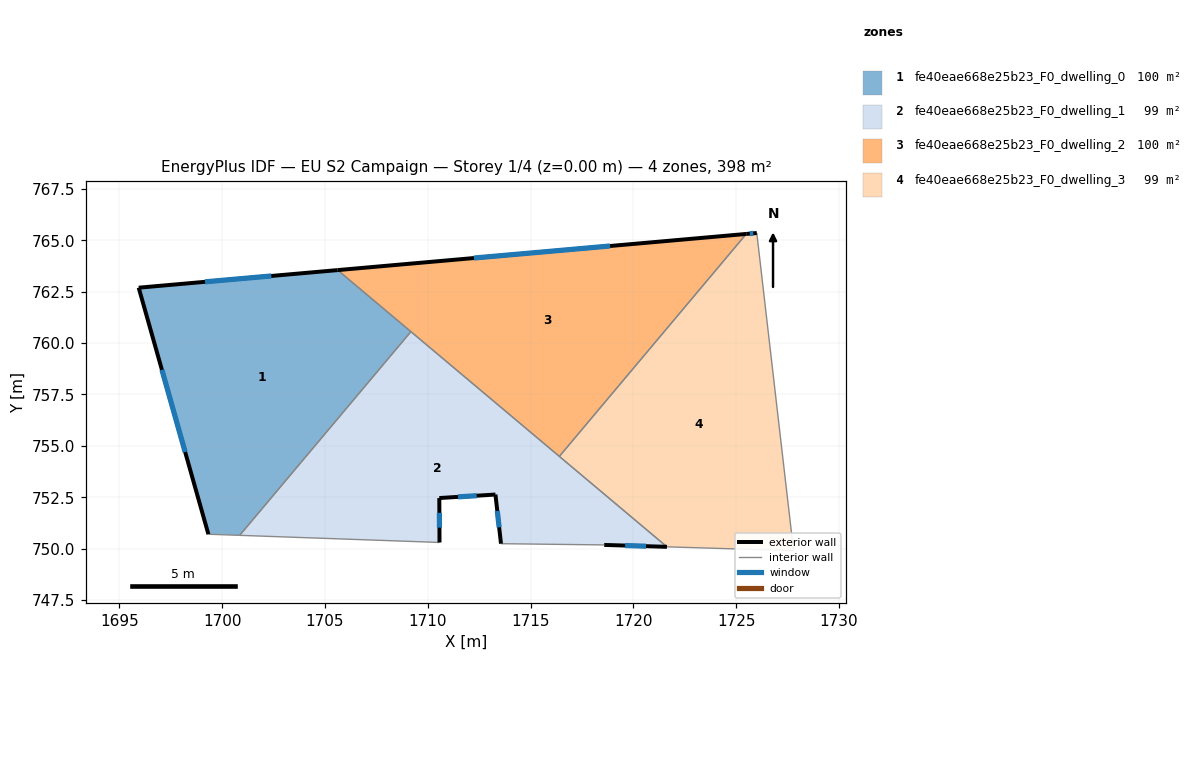
=== STOREY PLAN SPEC (per zone: floor XY polygon, exterior-wall plan segments, windows/doors) ===
zone 1: fe40eae668e25b23_F0_dwelling_0  (99.5 m²)
  floor: (1709.18, 760.55) (1700.85, 750.65) (1699.33, 750.70) (1695.94, 762.69) (1705.62, 763.55)
  exterior wall: (1705.62, 763.55) – (1695.94, 762.69)  [9.7 m]
    window: (1702.39, 763.26) – (1699.17, 762.98)  [3.2 m²]
  exterior wall: (1695.94, 762.69) – (1699.33, 750.70)  [12.5 m]
    window: (1697.07, 758.69) – (1698.20, 754.70)  [4.2 m²]
  interior walls: 3
zone 2: fe40eae668e25b23_F0_dwelling_1  (99.5 m²)
  floor: (1721.63, 750.09) (1718.58, 750.18) (1713.56, 750.24) (1713.29, 752.63) (1710.56, 752.46) (1710.57, 750.30) (1700.85, 750.65) (1709.18, 760.55)
  exterior wall: (1718.58, 750.18) – (1721.63, 750.09)  [3.1 m]
    window: (1719.60, 750.15) – (1720.62, 750.12)  [1.0 m²]
  exterior wall: (1713.29, 752.63) – (1713.56, 750.24)  [2.4 m]
    window: (1713.38, 751.83) – (1713.47, 751.04)  [0.8 m²]
  exterior wall: (1710.56, 752.46) – (1713.29, 752.63)  [2.7 m]
    window: (1711.47, 752.52) – (1712.38, 752.57)  [0.9 m²]
  exterior wall: (1710.57, 750.30) – (1710.56, 752.46)  [2.2 m]
    window: (1710.57, 751.02) – (1710.56, 751.74)  [0.7 m²]
  interior walls: 5
zone 3: fe40eae668e25b23_F0_dwelling_2  (99.5 m²)
  floor: (1725.49, 765.30) (1716.40, 754.49) (1705.62, 763.55)
  exterior wall: (1725.49, 765.30) – (1705.62, 763.55)  [20.0 m]
    window: (1718.87, 764.72) – (1712.24, 764.13)  [6.7 m²]
  interior walls: 3
zone 4: fe40eae668e25b23_F0_dwelling_3  (99.5 m²)
  floor: (1726.00, 765.35) (1727.79, 749.90) (1721.63, 750.09) (1716.40, 754.49) (1725.49, 765.30)
  exterior wall: (1726.00, 765.35) – (1725.49, 765.30)  [0.5 m]
    window: (1725.83, 765.34) – (1725.66, 765.32)  [0.2 m²]
  interior walls: 4

=== DERIVED (storey summary) ===
Building: EU S2 Campaign
Storey: 1 of 4  (floor level z = 0.00 m)
Storey gross floor area: 398.0 m²
Zones on this storey: 4
  - fe40eae668e25b23_F0_dwelling_0: floor 99.5 m²; exterior wall 22.2 m (66.5 m²); 2 window(s) 7.4 m²; WWR 11.1%
  - fe40eae668e25b23_F0_dwelling_1: floor 99.5 m²; exterior wall 10.4 m (31.1 m²); 4 window(s) 3.5 m²; WWR 11.1%
  - fe40eae668e25b23_F0_dwelling_2: floor 99.5 m²; exterior wall 20.0 m (59.9 m²); 1 window(s) 6.7 m²; WWR 11.1%
  - fe40eae668e25b23_F0_dwelling_3: floor 99.5 m²; exterior wall 0.5 m (1.5 m²); 1 window(s) 0.2 m²; WWR 11.1%
Zone adjacency (shared interzone walls):
  - fe40eae668e25b23_F0_dwelling_0 ↔ fe40eae668e25b23_F0_dwelling_1
  - fe40eae668e25b23_F0_dwelling_0 ↔ fe40eae668e25b23_F0_dwelling_2
  - fe40eae668e25b23_F0_dwelling_1 ↔ fe40eae668e25b23_F0_dwelling_2
  - fe40eae668e25b23_F0_dwelling_1 ↔ fe40eae668e25b23_F0_dwelling_3
  - fe40eae668e25b23_F0_dwelling_2 ↔ fe40eae668e25b23_F0_dwelling_3